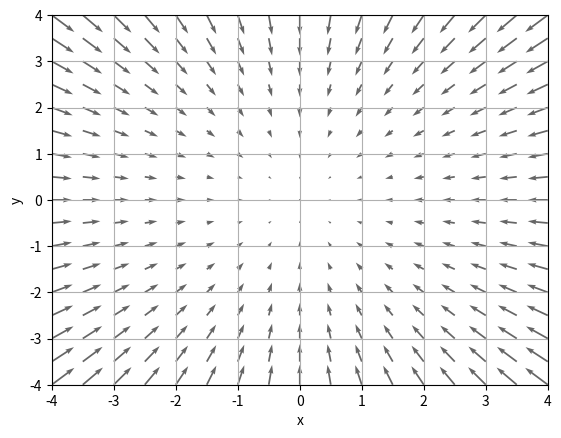

This figure's Python source:
import numpy as np
import matplotlib.pyplot as plt

def num_grad(f, x, y):
    h = 1e-4
    grad_x = (f(x+h, 0) - f(x-h, 0)) / (2*h)
    grad_y = (f(0, y+h) - f(0, y-h)) / (2*h)
    return np.array([grad_x, grad_y])

def fun(x, y):
    return x**2 + y**2

x = np.arange(-4.0, 4.1, 0.5)
y = np.arange(-4.0, 4.1, 0.5)
print(x, y)
print(num_grad(fun, x, y))
X, Y = np.meshgrid(x, y)

X = X.flatten()
Y = Y.flatten()

grad = num_grad(fun, X, Y)

plt.figure()
plt.quiver(X, Y, -grad[0], -grad[1], angles="xy", color="#666666") 
plt.xlim([-4, 4])
plt.ylim([-4, 4])
plt.xlabel('x')
plt.ylabel('y')
plt.grid()
plt.draw()
plt.show()
